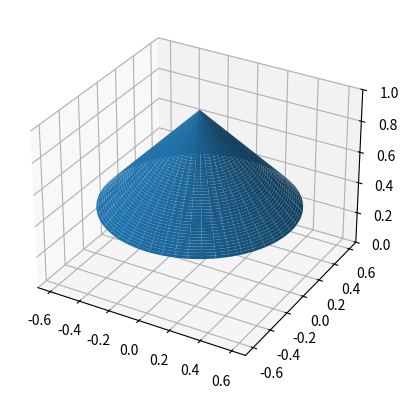

Here is the Python script that generated this plot:
import matplotlib.pyplot as plt
import numpy as np

#---------------------------------------------------------
#   Illustrates harmonic mean ratio for contagiousness
#---------------------------------------------------------
# [redacted]

def tent(b):
    fig = plt.figure()
    ax = fig.add_subplot(111, projection='3d')
    roof_plot(ax=ax,b=b)
    plt.show()

def roof_plot(ax,b):
    r = np.linspace(0, b, 50)
    p = np.linspace(0, 2 * np.pi, 50)
    R, P = np.meshgrid(r, p)
    Z = 1-R
    X, Y = R * np.cos(P), R * np.sin(P)
    ax.plot_surface(X, Y, Z)
    ax.set_zlim(0,1)
    ax.figure




if __name__=="__main__":
    tent(b=0.6)